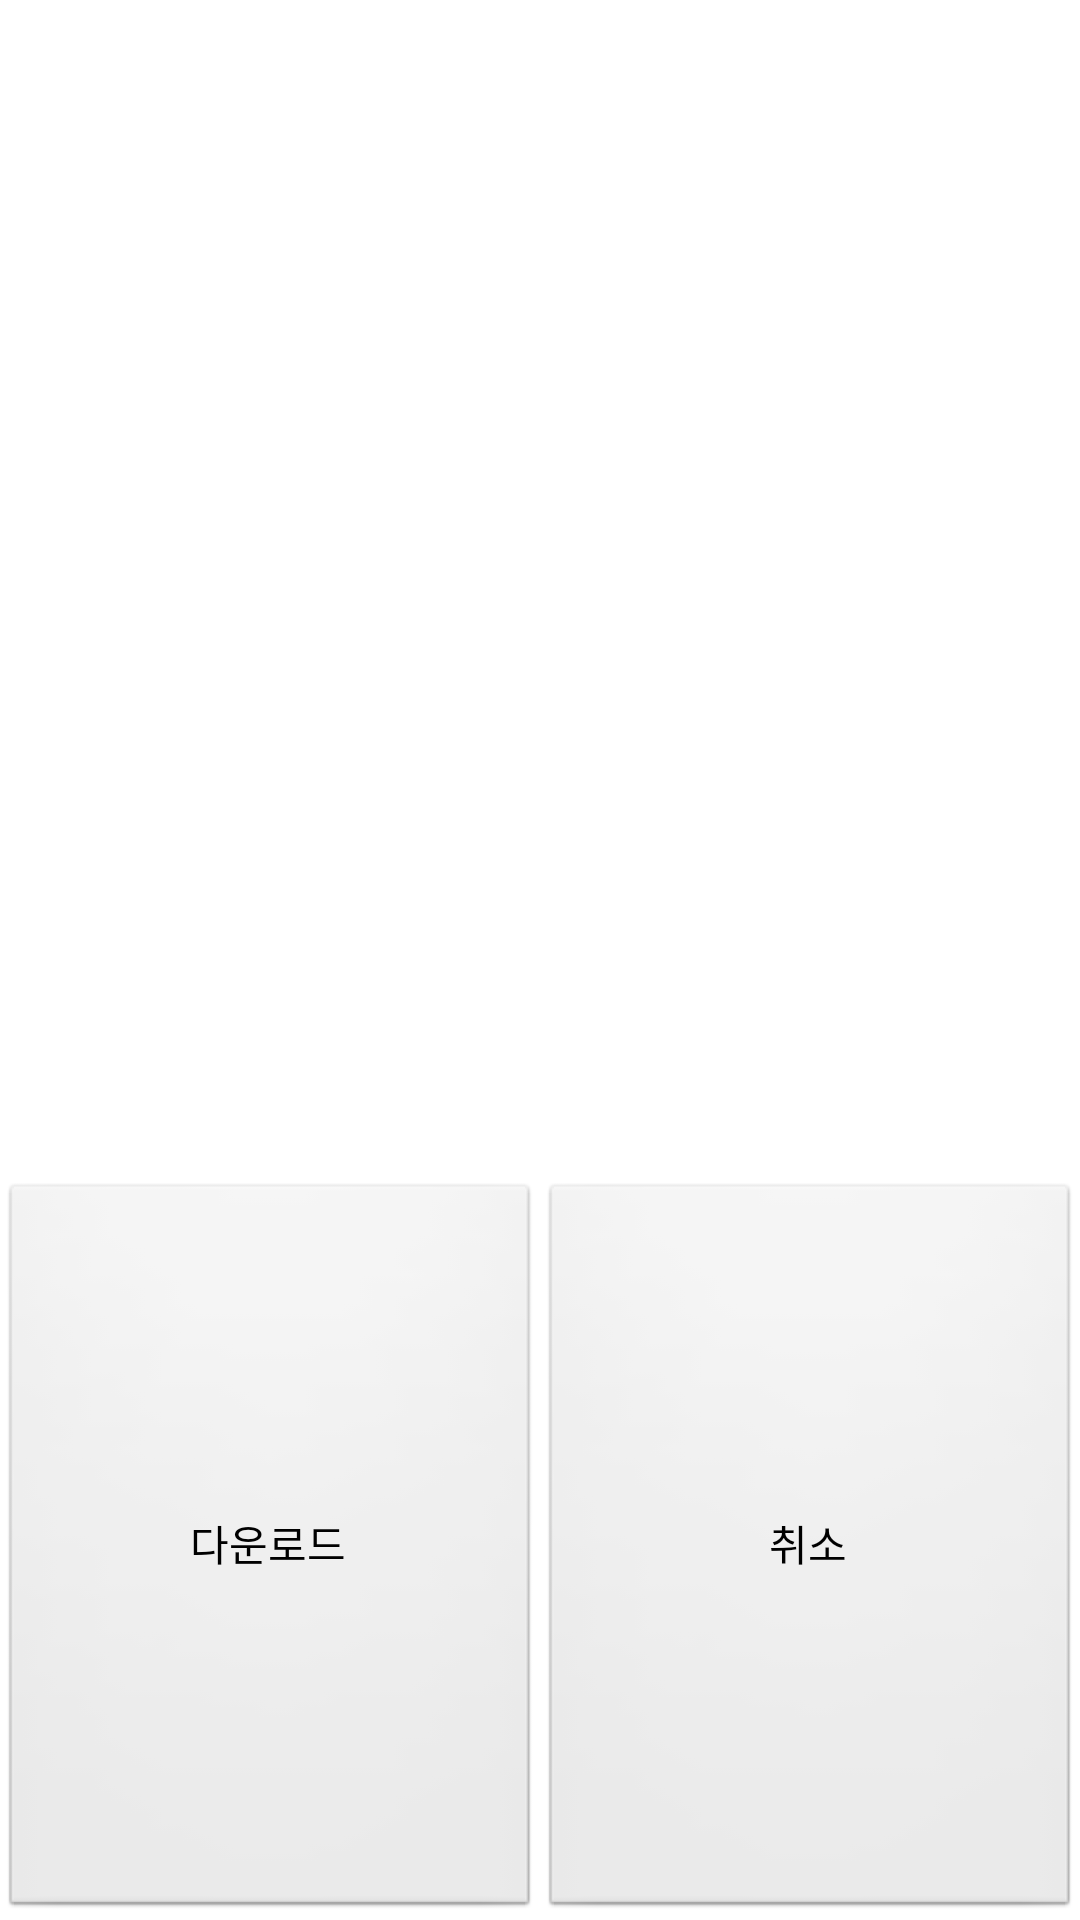

Write the Android layout XML for this screen, with the resource values it uses.
<!-- AndroidManifest.xml: application theme AppTheme -->
<!-- res/layout/home_dialog.xml -->
<?xml version="1.0" encoding="UTF-8"?>
<LinearLayout xmlns:android="http://schemas.android.com/apk/res/android"
    android:layout_width="match_parent"
    android:layout_height="match_parent"
    android:orientation="vertical" >

    <ImageView
        android:id="@+id/home_img"
        android:layout_width="300dp"
        android:layout_height="450dp"
        android:layout_weight="1"
        />

    <LinearLayout
        android:layout_width="match_parent"
        android:layout_height="match_parent"
        android:layout_weight="7" >

        <LinearLayout
            android:layout_width="match_parent"
            android:layout_height="match_parent" >

            <Button
                android:id="@+id/home_btn_down"
                android:layout_width="match_parent"
                android:layout_height="match_parent"
                android:layout_weight="1"
                android:text="다운로드" />

            <Button
                android:id="@+id/home_btn_cancel"
                android:layout_width="match_parent"
                android:layout_height="match_parent"
                android:layout_weight="1"
                android:text="취소" />

        </LinearLayout>

    </LinearLayout>

</LinearLayout>
<!-- resources referenced by this layout -->
<resources>
  <style name="AppTheme" parent="AppBaseTheme">
          
      </style>
  <style name="AppBaseTheme" parent="android:Theme.Light">
          
      </style>
</resources>
